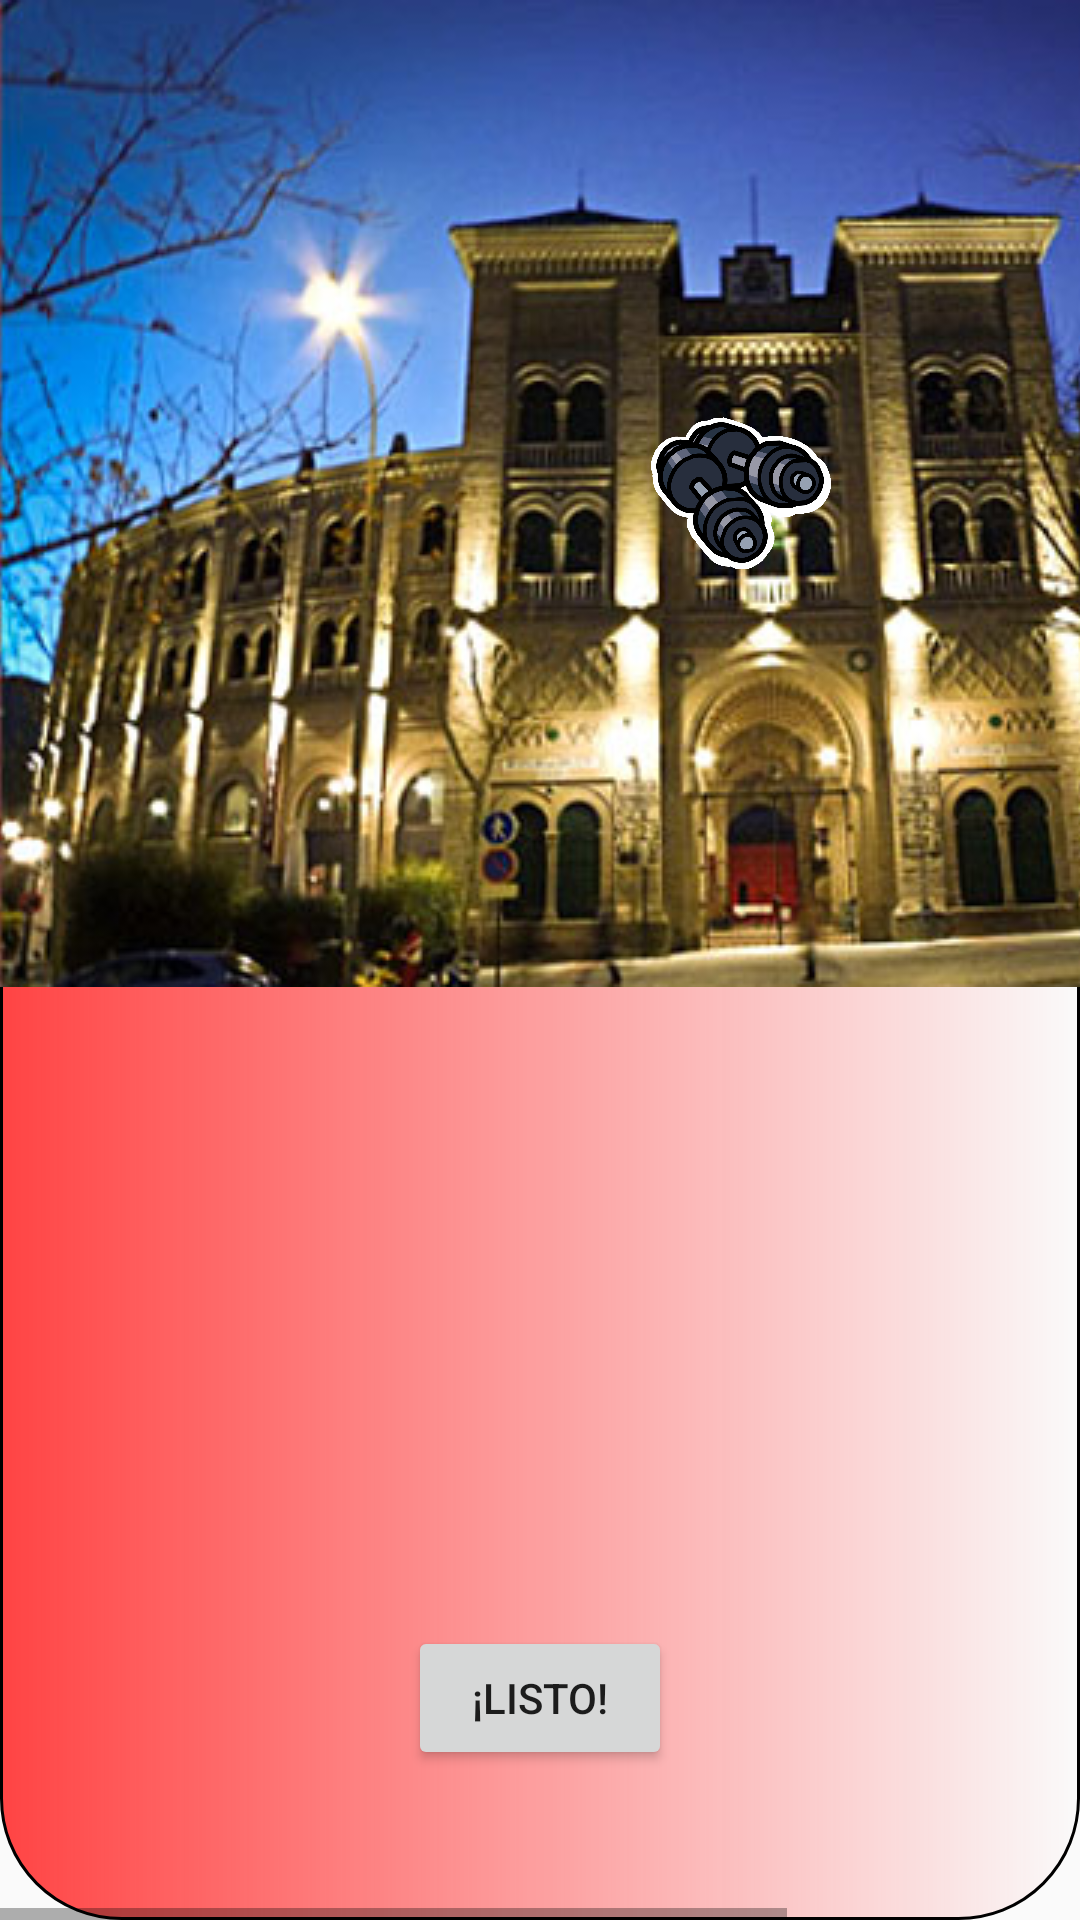

Produce the Android XML layout that renders to this screen, including the resource entries it uses.
<!-- AndroidManifest.xml: application theme AppTheme -->
<!-- res/layout/activity_fondo_recompensa.xml -->
<?xml version="1.0" encoding="utf-8"?>
<RelativeLayout xmlns:android="http://schemas.android.com/apk/res/android"
    xmlns:tools="http://schemas.android.com/tools" android:layout_width="match_parent"
    android:layout_height="match_parent" android:paddingLeft="@dimen/activity_horizontal_margin"
    android:paddingRight="@dimen/activity_horizontal_margin"
    android:paddingTop="@dimen/activity_vertical_margin"
    android:paddingBottom="@dimen/activity_vertical_margin"
    tools:context="com.example.lrdzero.activities.FondoRecompensa"
    android:background="@drawable/borderpared">

    <HorizontalScrollView
        android:layout_width="wrap_content"
        android:layout_height="wrap_content"
        android:id="@+id/horizontalScrollView"
        android:layout_alignParentTop="true"
        android:layout_alignParentLeft="true"
        android:layout_alignParentRight="true"
        android:layout_alignParentBottom="true"
        android:layout_alignParentStart="true"
       >


        <RelativeLayout
            android:layout_width="fill_parent"
            android:layout_height="wrap_content"
            android:id="@+id/rfondo">

            <ImageView
                android:layout_width="wrap_content"
                android:layout_height="wrap_content"
                android:id="@+id/fondo"
                android:src="@drawable/plaza"/>

            <ImageView
                android:layout_width="60dp"
                android:layout_height="60dp"

                android:id="@+id/objeto"
                android:src="@drawable/pesas"


                android:layout_centerVertical="true"
                android:layout_centerHorizontal="true" />
        </RelativeLayout>
    </HorizontalScrollView>

    <Button
        android:layout_width="wrap_content"
        android:layout_height="wrap_content"
        android:text="¡Listo!"
        android:id="@+id/botonPosicionado"
        android:layout_alignBottom="@+id/horizontalScrollView"
        android:layout_centerHorizontal="true"
        android:layout_marginBottom="50dp" />


</RelativeLayout>
<!-- resources referenced by this layout -->
<resources>
  <!-- drawable borderpared (drawable) -->
  <?xml version="1.0" encoding="utf-8"?>
  <shape xmlns:android="http://schemas.android.com/apk/res/android"
      android:shape="rectangle"
      >
  
      <solid
          android:color="@android:color/darker_gray"
          ></solid>
  
  
  
  
      <corners
          android:radius="40dp"
  
          android:color="@color/ripple_material_dark"/>
      <stroke
          android:width="1dp"
          android:color="@android:color/black" />
      <gradient
          android:startColor="@android:color/holo_red_light"
          />
  </shape>
  <!-- drawable pesas: png bitmap (drawable, 157282 bytes) -->
  <!-- drawable plaza: jpg bitmap (drawable, 58849 bytes) -->
  <style name="AppTheme" parent="Theme.AppCompat.Light.DarkActionBar">
          
      </style>
</resources>
